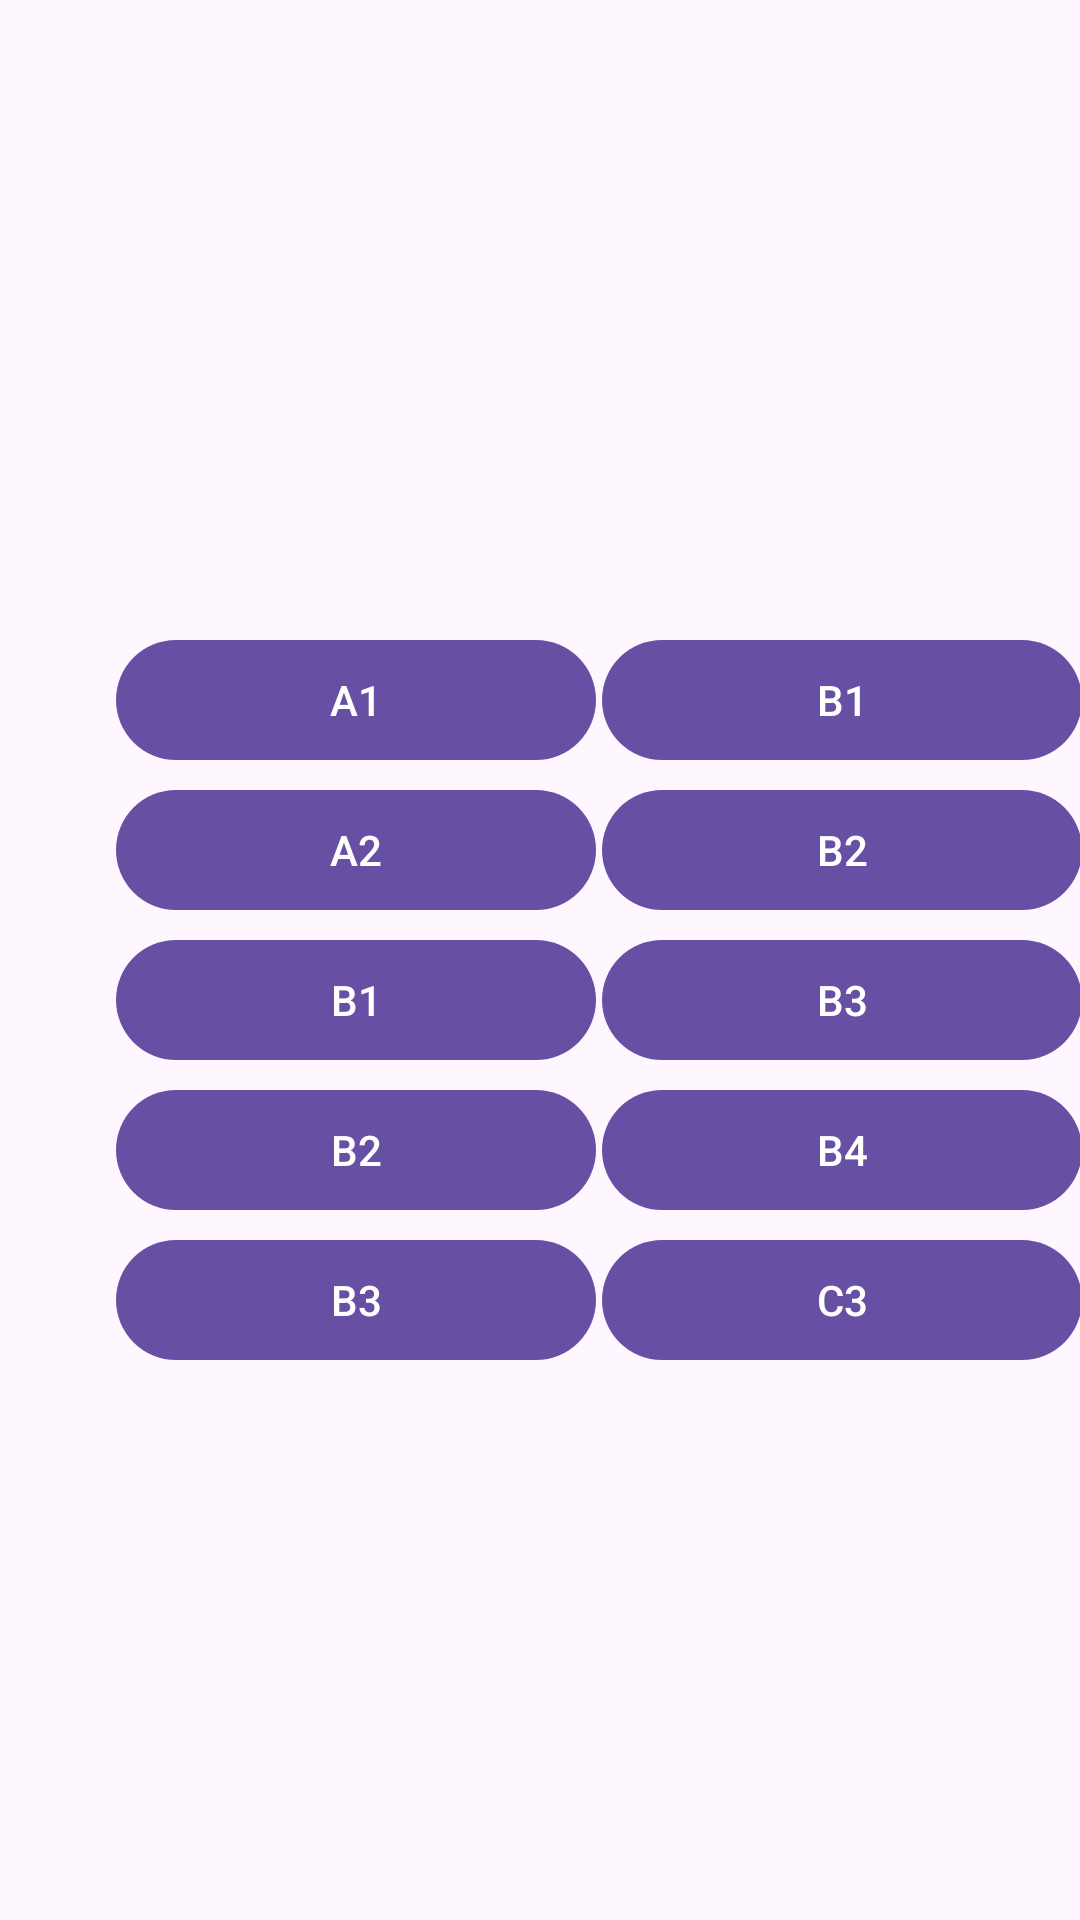

Here is an Android app screen rendered from its layout file. Give the layout XML and the strings, colors and styles it references.
<!-- AndroidManifest.xml: application theme Theme.Material3.Light -->
<!-- res/layout/activity_spojnice.xml -->
<?xml version="1.0" encoding="utf-8"?>
<LinearLayout xmlns:android="http://schemas.android.com/apk/res/android"
    xmlns:app="http://schemas.android.com/apk/res-auto"
    xmlns:tools="http://schemas.android.com/tools"
    android:layout_width="match_parent"
    android:layout_height="match_parent"
    tools:context=".SpojniceActivity">


    <TextView
        android:id="@+id/countdownTextSpojnice"
        android:layout_width="134dp"
        android:layout_height="30dp"
        tools:text="00:30"
        android:textSize="25sp"
        android:layout_marginLeft="150dp"
        android:layout_marginTop="130dp"
        android:textAlignment="center"/>

    <LinearLayout
        android:layout_width="411dp"
        android:layout_height="407dp"
        android:layout_marginLeft="-275dp"
        android:gravity="center"
        android:layout_marginTop="130dp"
        android:orientation="horizontal">


        <LinearLayout
            android:layout_width="wrap_content"
            android:layout_height="wrap_content"
            android:orientation="vertical">

            <Button
                android:id="@+id/A1"
                android:layout_width="160dp"
                android:layout_height="wrap_content"
                android:layout_margin="1dp"
                android:text="A1" />

            <Button
                android:id="@+id/A2"
                android:layout_width="160dp"
                android:layout_height="wrap_content"
                android:layout_margin="1dp"
                android:text="A2" />

            <Button
                android:id="@+id/B1"
                android:layout_width="160dp"
                android:layout_height="wrap_content"
                android:layout_margin="1dp"
                android:text="B1" />

            <Button
                android:id="@+id/B2"
                android:layout_width="160dp"
                android:layout_height="wrap_content"
                android:layout_margin="1dp"
                android:text="B2" />
            <Button
                android:id="@+id/B3"
                android:layout_width="160dp"
                android:layout_height="wrap_content"
                android:layout_margin="1dp"
                android:text="B3" />

        </LinearLayout>

        <LinearLayout
            android:layout_width="wrap_content"
            android:layout_height="wrap_content"
            android:layout_marginRight="30dp"
            android:orientation="vertical">

            <Button
                android:id="@+id/D1"
                android:layout_width="160dp"
                android:layout_height="wrap_content"
                android:layout_margin="1dp"
                android:text="B1" />

            <Button
                android:id="@+id/D2"
                android:layout_width="160dp"
                android:layout_height="wrap_content"
                android:layout_margin="1dp"
                android:text="B2" />

            <Button
                android:id="@+id/C1"
                android:layout_width="160dp"
                android:layout_height="wrap_content"
                android:layout_margin="1dp"
                android:text="B3" />

            <Button
                android:id="@+id/C2"
                android:layout_width="160dp"
                android:layout_height="wrap_content"
                android:layout_margin="1dp"
                android:text="B4" />

            <Button
                android:id="@+id/C3"
                android:layout_width="160dp"
                android:layout_height="wrap_content"
                android:layout_margin="1dp"
                android:text="C3" />
        </LinearLayout>

    </LinearLayout>


</LinearLayout>
<!-- resources referenced by this layout -->
<resources>

</resources>
